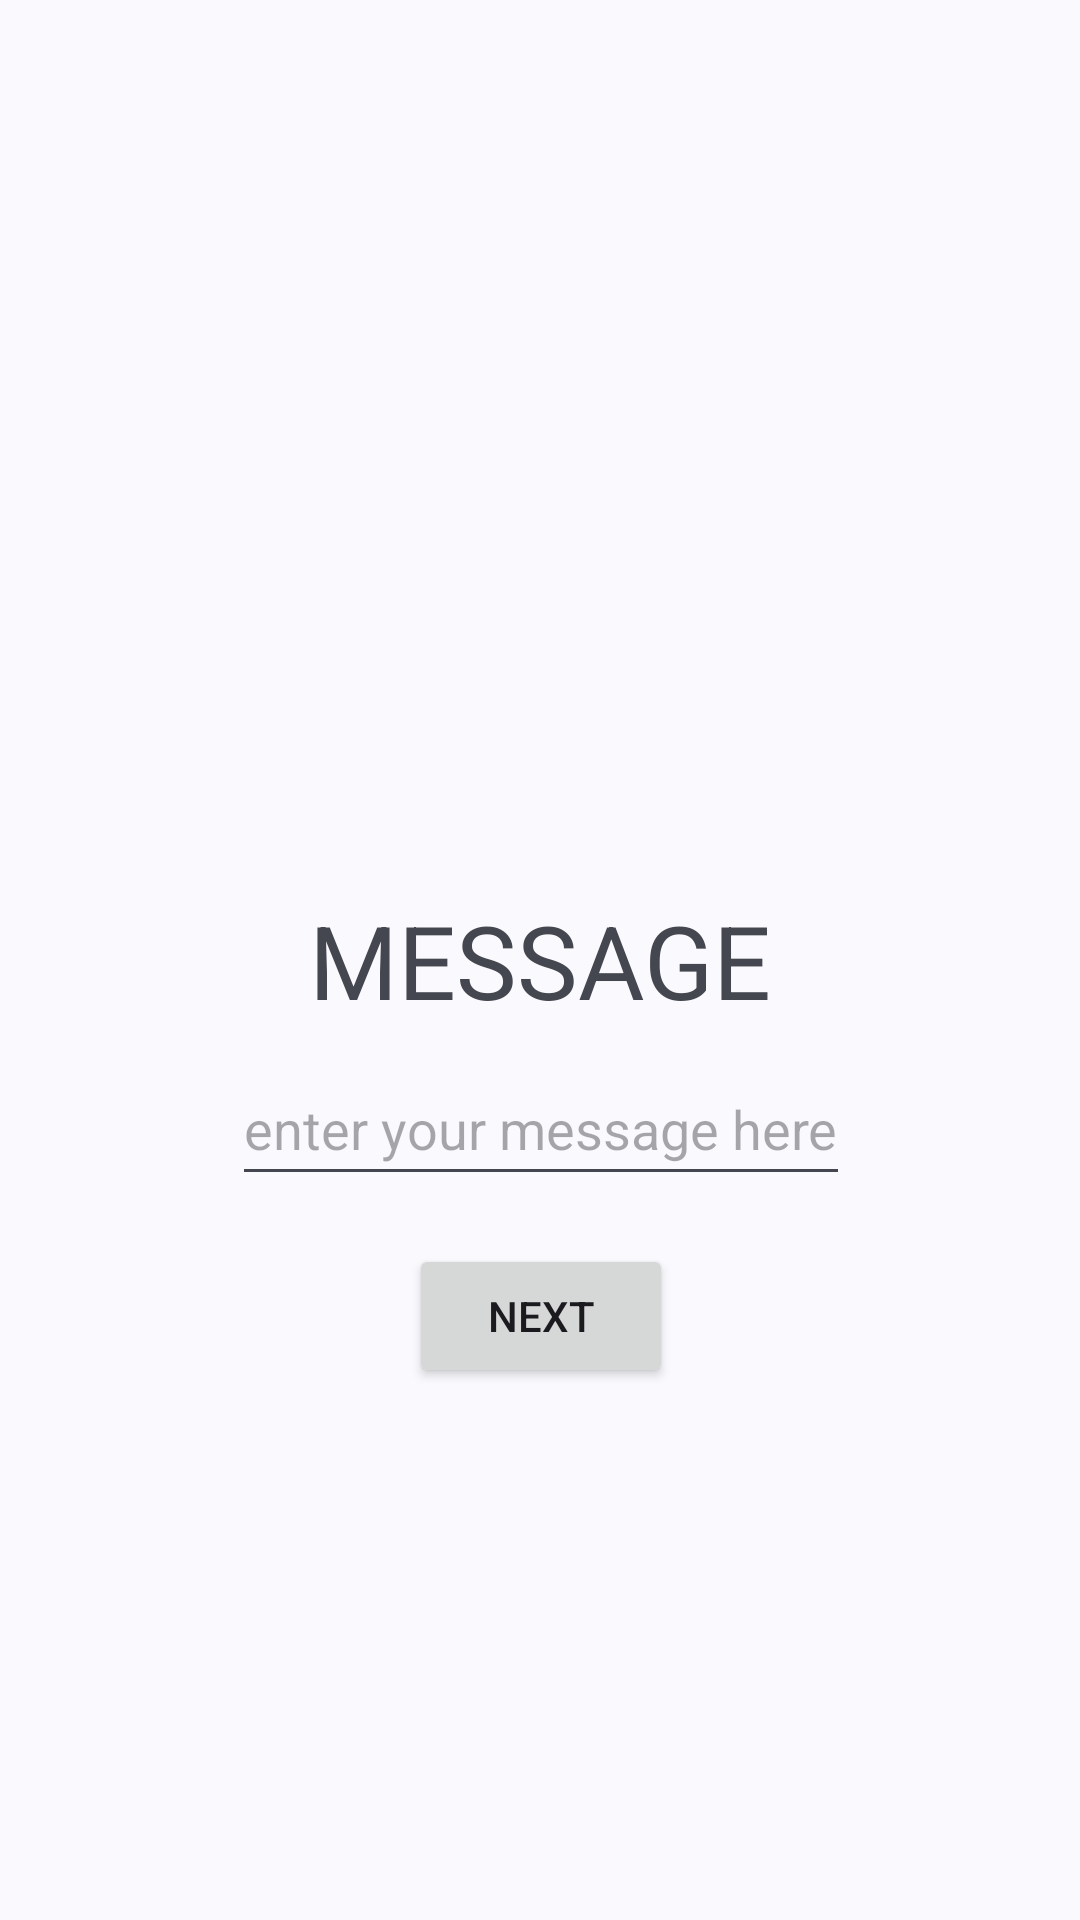

This screen was rendered from an Android layout file. Write that file and the resources it references.
<!-- AndroidManifest.xml: application theme Theme.ExFirebase -->
<!-- res/layout/fragment_slideshow.xml -->
<?xml version="1.0" encoding="utf-8"?>
<androidx.constraintlayout.widget.ConstraintLayout xmlns:android="http://schemas.android.com/apk/res/android"
    xmlns:app="http://schemas.android.com/apk/res-auto"
    xmlns:tools="http://schemas.android.com/tools"
    android:layout_width="match_parent"
    android:layout_height="match_parent"
    tools:context=".ui.slideshow.SlideshowFragment">


    <TextView
        android:id="@+id/textView"
        android:layout_width="wrap_content"
        android:layout_height="wrap_content"
        android:text="MESSAGE"
        android:textSize="34sp"
        app:layout_constraintEnd_toEndOf="parent"
        app:layout_constraintBottom_toBottomOf="parent"
        app:layout_constraintStart_toStartOf="parent"
        app:layout_constraintTop_toTopOf="parent" />

    <EditText
        android:id="@+id/edittext"
        android:layout_width="wrap_content"
        android:layout_height="wrap_content"
        android:layout_marginTop="8dp"
        android:hint="enter your message here"
        android:minHeight="48dp"
        app:layout_constraintEnd_toEndOf="@id/textView"
        app:layout_constraintStart_toStartOf="@id/textView"
        app:layout_constraintTop_toBottomOf="@id/textView" />

    <Button
        android:id="@+id/next_button"
        android:layout_width="wrap_content"
        android:layout_height="wrap_content"
        android:layout_marginTop="16dp"
        app:layout_constraintTop_toBottomOf="@id/edittext"
        app:layout_constraintStart_toStartOf="@id/edittext"
        app:layout_constraintEnd_toEndOf="@id/edittext"
        android:text="NEXT" />

</androidx.constraintlayout.widget.ConstraintLayout>
<!-- resources referenced by this layout -->
<resources>
  <style name="Theme.ExFirebase" parent="Theme.Material3.DynamicColors.DayNight">
          
          <item name="colorPrimary">@color/purple_500</item>
          <item name="colorPrimaryVariant">@color/purple_700</item>
          <item name="colorOnPrimary">@color/white</item>
          
          <item name="colorSecondary">@color/teal_200</item>
          <item name="colorSecondaryVariant">@color/teal_700</item>
          <item name="colorOnSecondary">@color/black</item>
          
          <item name="android:statusBarColor" tools:targetApi="l">?attr/colorPrimaryVariant</item>
          
      </style>
  <!-- not gathered from this repository: default colours our renderer supplied (Android Studio template values) -->
  <color name="purple_500">#FF6200EE</color>
  <color name="purple_700">#FF3700B3</color>
  <color name="teal_200">#FF03DAC5</color>
  <color name="teal_700">#FF018786</color>
  <color name="black">#FF000000</color>
  <color name="white">#FFFFFFFF</color>
</resources>
